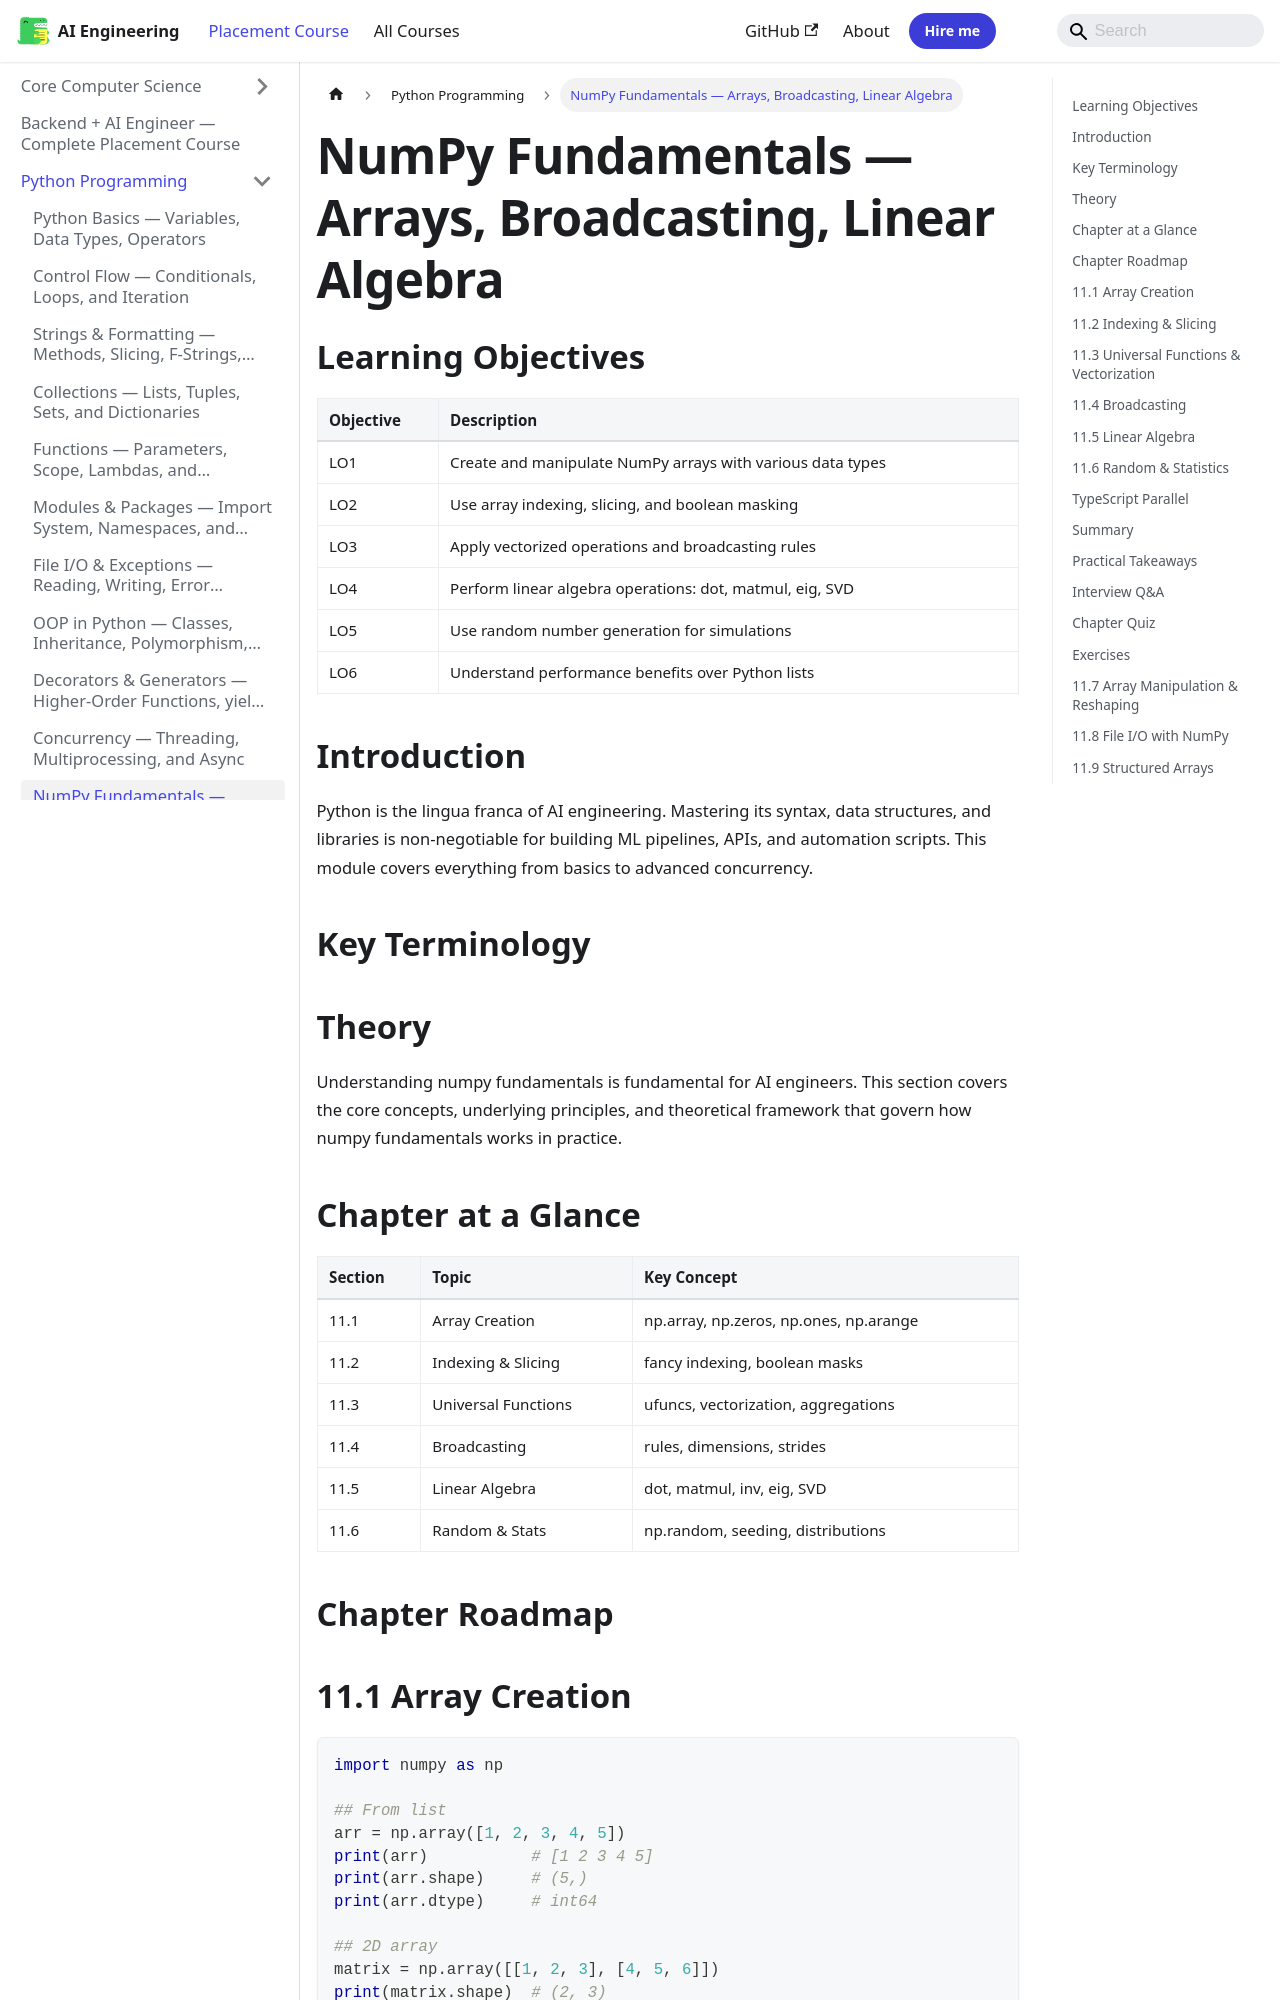

repository: Raushan666java/ai-engineering-journey · page: ai-engineering-placement/01-python-programming/11-numpy-fundamentals/index.html · generator: mkdocs

---
description: "NumPy Fundamentals — Arrays, Broadcasting, Linear Algebra: Python is the lingua franca of AI engineering. Mastering its syntax, data structures, and"
---

<!-- improved -->
<!-- Clear Language: Keep sentences under 50 words -->
# NumPy Fundamentals — Arrays, Broadcasting, Linear Algebra

## Learning Objectives

| Objective | Description |
|-----------|-------------|
| LO1 | Create and manipulate NumPy arrays with various data types |
| LO2 | Use array indexing, slicing, and boolean masking |
| LO3 | Apply vectorized operations and broadcasting rules |
| LO4 | Perform linear algebra operations: dot, matmul, eig, SVD |
| LO5 | Use random number generation for simulations |
| LO6 | Understand performance benefits over Python lists |

## Introduction

Python is the lingua franca of AI engineering. Mastering its syntax, data structures, and libraries is non-negotiable for building ML pipelines, APIs, and automation scripts. This module covers everything from basics to advanced concurrency.

## Key Terminology


## Theory

Understanding numpy fundamentals is fundamental for AI engineers. This section covers the core concepts, underlying principles, and theoretical framework that govern how numpy fundamentals works in practice.

## Chapter at a Glance

| Section | Topic | Key Concept |
|---------|-------|-------------|
| 11.1 | Array Creation | np.array, np.zeros, np.ones, np.arange |
| 11.2 | Indexing & Slicing | fancy indexing, boolean masks |
| 11.3 | Universal Functions | ufuncs, vectorization, aggregations |
| 11.4 | Broadcasting | rules, dimensions, strides |
| 11.5 | Linear Algebra | dot, matmul, inv, eig, SVD |
| 11.6 | Random & Stats | np.random, seeding, distributions |

## Chapter Roadmap

```mermaid
flowchart LR
    A[NumPy Arrays] --> B[Creation]
    A --> C[Indexing/Masking]
    A --> D[Vectorization]
    D --> E[Broadcasting]
    D --> F[Universal Functions]
    G[Linear Algebra] --> H[dot, inv, eig, SVD]
    I[Random] --> J[distributions, seeding]
```

## 11.1 Array Creation

```python
import numpy as np

## From list
arr = np.array([1, 2, 3, 4, 5])
print(arr)           # [1 2 3 4 5]
print(arr.shape)     # (5,)
print(arr.dtype)     # int64

## 2D array
matrix = np.array([[1, 2, 3], [4, 5, 6]])
print(matrix.shape)  # (2, 3)

## Special arrays
zeros = np.zeros((3, 4))
ones = np.ones((2, 3))
full = np.full((2, 2), 7)
eye = np.eye(4)                # identity matrix
empty = np.empty((3, 3))       # uninitialized values

## Ranges
arange = np.arange(0, 10, 2)   # [0, 2, 4, 6, 8]
linspace = np.linspace(0, 1, 5)  # [0.0, 0.25, 0.5, 0.75, 1.0]

## Data types
arr_int = np.array([1, 2, 3], dtype=np.int32)
arr_float = np.array([1, 2, 3], dtype=np.float64)
arr_bool = np.array([True, False, True])
```
